Labelled photos from "images4_resized", an image-classification folder in pppfkp/money_recognitiom. The possible labels are: dwadziescia, dwiescie, dziesiec, piecdziesiat, sto.

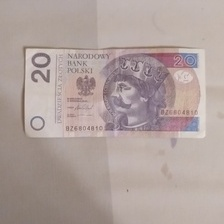
Label: dwadziescia

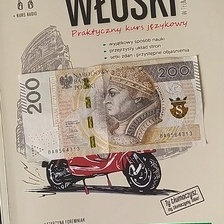
Label: dwiescie

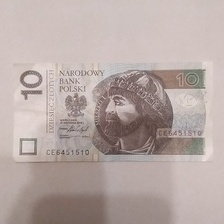
Label: dziesiec

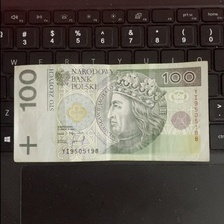
Label: sto

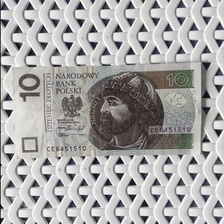
Label: dziesiec

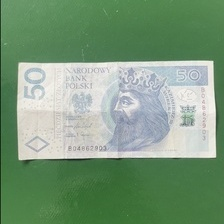
Label: piecdziesiat
